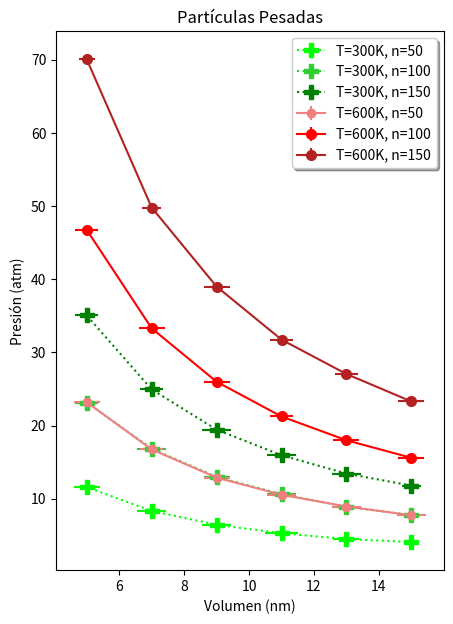

This figure's Python source:
import numpy as np
import matplotlib.pyplot as plt

#------------------------------------------------------------------------------------------------------------------------

# Datos 300k, n50, pligeras
x_11 = np.array([15,13,11,9,7,5])
y_11 = np.array([4.1,4.5,5.3,6.45,8.35,11.6])
x_11err = 0.5
y_11err = np.array([0.2,0.4,0.5,0.45,0.45,0.4])

# Datos 300k, n100, pligeras
x_21 = np.array([15,13,11,9,7,5])
y_21 = np.array([7.8,8.9,10.65,13,16.85,23.15])
x_21err = 0.5
y_21err = np.array([0.4,0.4,0.45,0.4,0.45,0.35])

# Datos 300k, n150, pligeras
x_31 = np.array([15,13,11,9,7,5])
y_31 = np.array([11.8,13.45,15.95,19.45,24.95,35.05])
x_31err = 0.5
y_31err = np.array([0.3,0.45,0.45,0.45,0.35,0.35])

# Datos 600k, n50, pligeras
x_12 = np.array([15,13,11,9,7,5])
y_12 = np.array([7.75,8.95,10.55,12.9,16.75,23.2])
x_12err = 0.5
y_12err = np.array([0.45,0.45,0.45,0.4,0.35,0.4])

# Datos 600k, n100, peligeras
x_22 = np.array([15,13,11,9,7,5])
y_22 = np.array([15.6,18,21.25,26,33.3,46.75])
x_22err = 0.5
y_22err = np.array([0.4,0.4,0.35,0.4,0.4,0.35])

# Datos 600k, n150, pligeras
x_32 = np.array([15,13,11,9,7,5])
y_32 = np.array([23.3,27.05,31.75,39,49.8,70.05])
x_32err = 0.5
y_32err = np.array([0.4,0.35,0.35,0.4,0.3,0.25])

#------------------------------------------------------------------------------------------------------------------------------------

plt.figure()

fig, ax = plt.subplots(figsize = (5,7))

#--------------------------------------------------------------------------------------------------------------------

L1 = ax.errorbar(x_11, y_11, x_11err, y_11err, linestyle='dotted', marker='P', markersize=10, color='lime')
L2 = ax.errorbar(x_21, y_21, x_21err, y_21err, linestyle='dotted', marker='P', markersize=10, color='limegreen')
L3 = ax.errorbar(x_31, y_31, x_31err, y_31err, linestyle='dotted', marker='P', markersize=10, color='green')
L4 = ax.errorbar(x_12, y_12, x_12err, y_12err, linestyle='-', marker='o', markersize=6, color='lightcoral')
L5 = ax.errorbar(x_22, y_22, x_22err, y_22err, linestyle='-', marker='o', markersize=7, color='red')
L6 = ax.errorbar(x_32, y_32, x_32err, y_32err, linestyle='-', marker='o', markersize=7, color='firebrick')

#----------------------------------------------------------------------------------------------------------------------------

ax.legend((L1, L2, L3, L4, L5, L6), ('T=300K, n=50','T=300K, n=100','T=300K, n=150','T=600K, n=50', 'T=600K, n=100', 'T=600K, n=150'), loc='upper right', shadow = True) 

ax.set_xlabel('Volumen (nm)') 
ax.set_ylabel('Presión (atm)') 
ax.set_title('Partículas Pesadas')

plt.savefig('grafico-PP.pdf')

plt.show()
